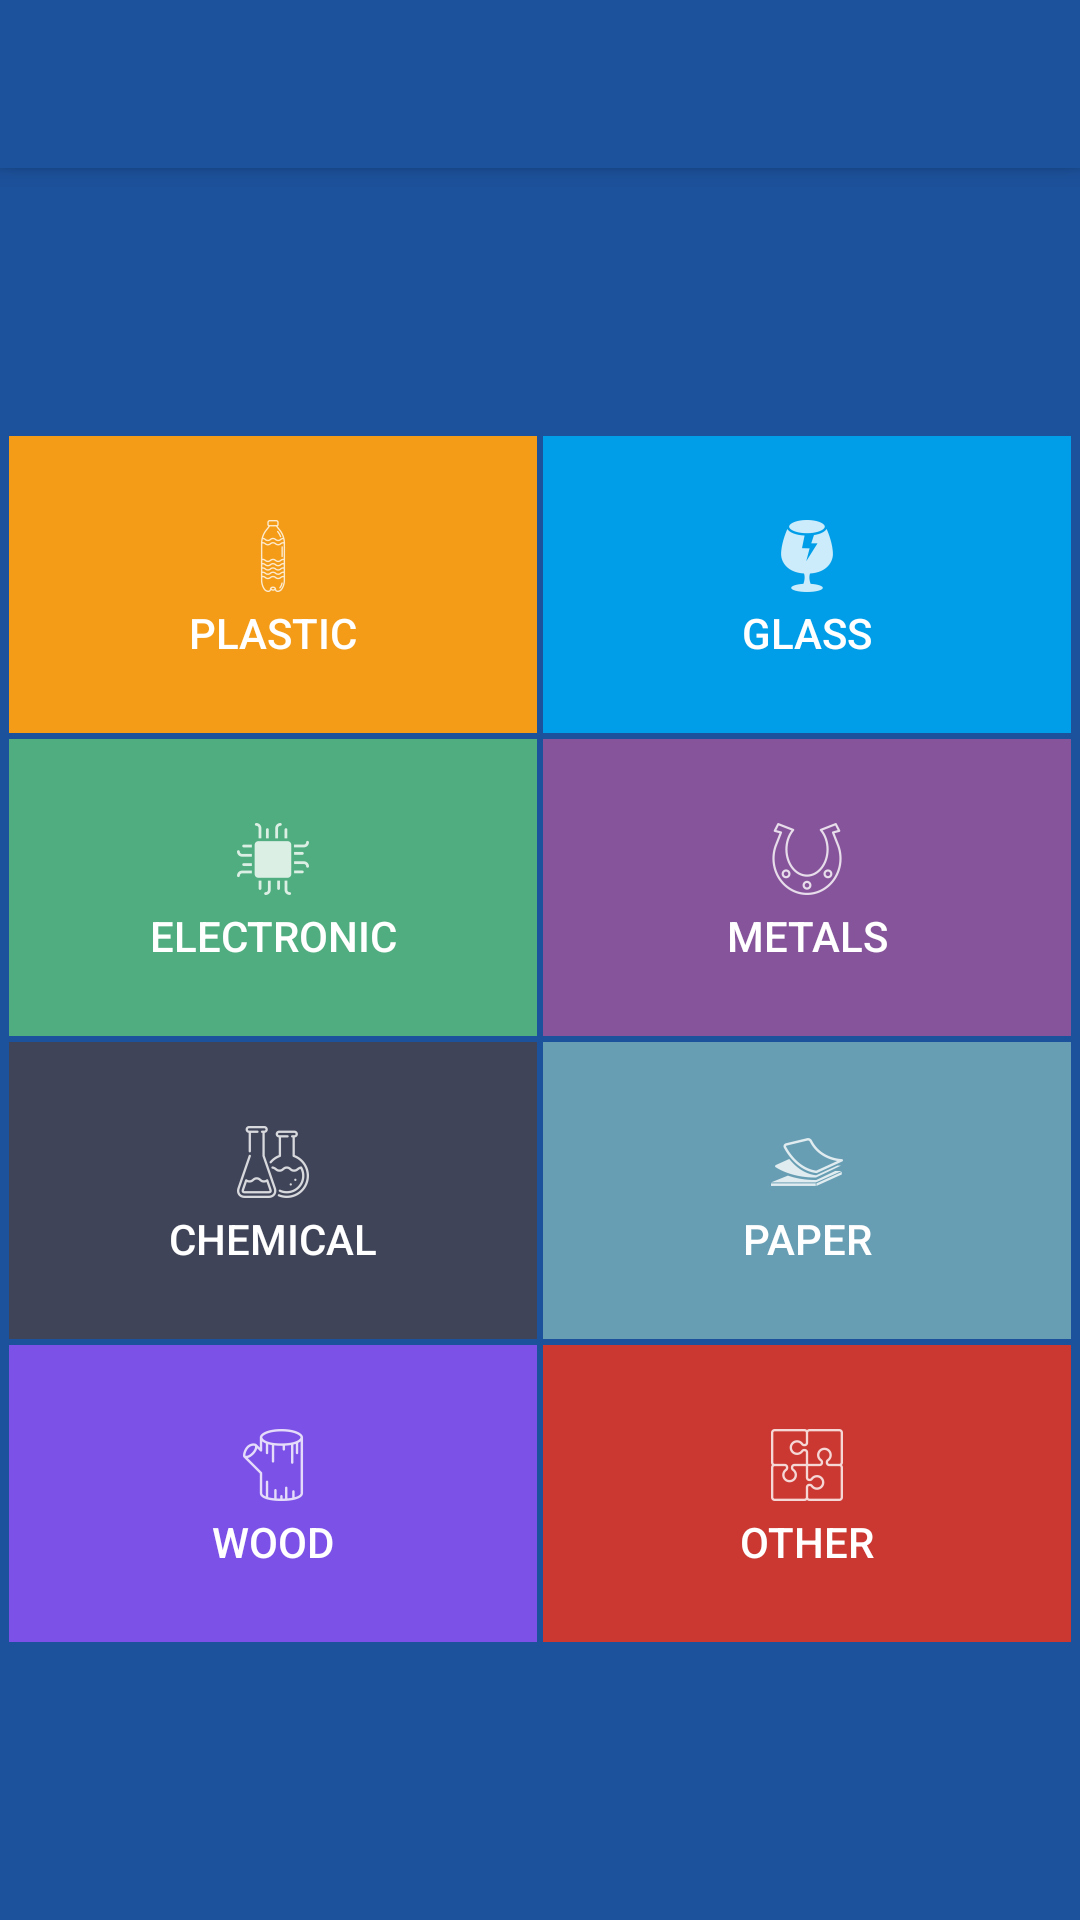

Reconstruct the res/layout file that produces this screen, plus the resources it refers to.
<!-- AndroidManifest.xml: application theme AppTheme -->
<!-- res/layout/activity_menu_home.xml -->
<android.support.design.widget.CoordinatorLayout
    xmlns:android="http://schemas.android.com/apk/res/android"
    xmlns:app="http://schemas.android.com/apk/res-auto"
    xmlns:tools="http://schemas.android.com/tools" android:layout_width="match_parent"
    android:layout_height="match_parent" android:fitsSystemWindows="true"
    tools:context=".MainActivity">

    <android.support.design.widget.AppBarLayout android:layout_height="wrap_content"
        android:layout_width="match_parent" android:theme="@style/AppTheme.AppBarOverlay">
        <android.support.v7.widget.Toolbar android:id="@+id/toolbar"
            android:layout_width="match_parent" android:layout_height="?attr/actionBarSize"
            android:background="?attr/colorPrimary" android:theme="@style/AppTheme.AppBarOverlay"
            app:popupTheme="@style/AppTheme.PopupOverlay" >
        </android.support.v7.widget.Toolbar>
    </android.support.design.widget.AppBarLayout>



    <LinearLayout android:layout_width="fill_parent"
        android:layout_height="fill_parent"
        android:orientation="vertical"
        android:paddingLeft="2dp"
        android:paddingRight="2dp"
        android:background="#1c519b"
        android:gravity="center_vertical"
        >
        <SearchView
            android:id="@+id/searchView"
            android:layout_width="match_parent"
            android:background="#eee"
            android:elevation="4dp"
            android:layout_marginTop="5dp"
            android:layout_marginLeft="5dp"
            android:layout_marginRight="5dp"
            android:layout_height="wrap_content">
        </SearchView>


        <LinearLayout
            android:layout_width="match_parent"
            android:layout_height="match_parent"
            android:gravity="center_vertical"
            android:background="#1c519b"
            android:orientation="vertical">



            <LinearLayout
                android:layout_width="match_parent"
                android:layout_height="wrap_content"
                android:background="#1c519b"
                android:orientation="horizontal"
                >

                <Button
                    android:layout_width="wrap_content"
                    android:layout_height="wrap_content"
                    android:background="@drawable/circle"
                    android:drawableTop="@drawable/ic_plastic"
                    android:paddingTop="25dp"
                    android:text="Plastic"
                    android:textColor="#fff"
                    android:paddingBottom="25dp"
                    tools:targetApi="honeycomb"
                    android:layout_weight="1"/>

                <Button
                    android:layout_width="wrap_content"
                    android:layout_height="wrap_content"

                    android:background="@drawable/circlea"
                    android:drawableTop="@drawable/ic_glass"
                    android:paddingTop="25dp"
                    android:text="Glass"
                    android:textColor="#fff"
                    android:paddingBottom="25dp"
                    android:layout_weight="1"/>


            </LinearLayout>



            <LinearLayout
                android:layout_width="match_parent"
                android:layout_height="wrap_content"
                android:background="#1c519b"
                android:orientation="horizontal"
                >

                <Button
                    android:layout_width="wrap_content"
                    android:layout_height="wrap_content"
                    android:background="@drawable/circleb"
                    android:drawableTop="@drawable/ic_electronic"
                    android:paddingTop="25dp"
                    android:text="Electronic"
                    android:textColor="#fff"
                    android:paddingBottom="25dp"
                    tools:targetApi="honeycomb"
                    android:layout_weight="1"/>

                <Button
                    android:layout_width="wrap_content"
                    android:layout_height="wrap_content"

                    android:background="@drawable/circlec"
                    android:drawableTop="@drawable/ic_metal"
                    android:paddingTop="25dp"
                    android:text="Metals"
                    android:textColor="#fff"
                    android:paddingBottom="25dp"
                    android:layout_weight="1"/>


            </LinearLayout>

            <LinearLayout
                android:layout_width="match_parent"
                android:layout_height="wrap_content"
                android:background="#1c519b"
                android:orientation="horizontal"
                >

                <Button
                    android:layout_width="wrap_content"
                    android:layout_height="wrap_content"
                    android:background="@drawable/circlef"
                    android:drawableTop="@drawable/ic_chemical"
                    android:paddingTop="25dp"
                    android:text="Chemical"
                    android:textColor="#fff"
                    android:paddingBottom="25dp"
                    tools:targetApi="honeycomb"
                    android:layout_weight="1"/>

                <Button
                    android:layout_width="wrap_content"
                    android:layout_height="wrap_content"

                    android:background="@drawable/circlee"
                    android:drawableTop="@drawable/ic_paper"
                    android:paddingTop="25dp"
                    android:text="Paper"
                    android:textColor="#fff"
                    android:paddingBottom="25dp"
                    android:layout_weight="1"/>


            </LinearLayout>

            <LinearLayout
                android:layout_width="match_parent"
                android:layout_height="wrap_content"
                android:background="#1c519b"
                android:orientation="horizontal"
                >

                <Button
                    android:layout_width="wrap_content"
                    android:layout_height="wrap_content"
                    android:background="@drawable/circleg"
                    android:drawableTop="@drawable/ic_wood"
                    android:paddingTop="25dp"
                    android:text="Wood"
                    android:textColor="#fff"
                    android:paddingBottom="25dp"
                    tools:targetApi="honeycomb"
                    android:layout_weight="1"/>

                <Button
                    android:layout_width="wrap_content"
                    android:layout_height="wrap_content"

                    android:background="@drawable/circled"
                    android:drawableTop="@drawable/ic_other"
                    android:paddingTop="25dp"
                    android:text="Other"
                    android:textColor="#fff"
                    android:paddingBottom="25dp"
                    android:layout_weight="1"/>


            </LinearLayout>



        </LinearLayout>
    </LinearLayout>

    </android.support.design.widget.CoordinatorLayout>
<!-- resources referenced by this layout -->
<resources>
  <!-- drawable circle (drawable) -->
  <?xml version="1.0" encoding="utf-8"?>
  <shape xmlns:android="http://schemas.android.com/apk/res/android" android:shape="rectangle">
      
      <solid android:color="#f49c17"/>
      <corners android:radius="0px"/>
      <stroke  android:width="1dip" android:color="#1c519b"/>
  </shape>
  <!-- drawable circlea (drawable) -->
  <?xml version="1.0" encoding="utf-8"?>
  <shape xmlns:android="http://schemas.android.com/apk/res/android" android:shape="rectangle">
      
      <solid android:color="#009ee8"/>
      <corners android:radius="0px"/>
      <stroke  android:width="1dip" android:color="#1c519b"/>
  </shape>
  <!-- drawable circleb (drawable) -->
  <?xml version="1.0" encoding="utf-8"?>
  <shape xmlns:android="http://schemas.android.com/apk/res/android" android:shape="rectangle">
      
      <solid android:color="#50ad7f"/>
      <corners android:radius="0px"/>
      <stroke  android:width="1dip" android:color="#1c519b"/>
  </shape>
  <!-- drawable circlec (drawable) -->
  <?xml version="1.0" encoding="utf-8"?>
  <shape xmlns:android="http://schemas.android.com/apk/res/android" android:shape="rectangle">
      
      <solid android:color="#86549a"/>
      <corners android:radius="0px"/>
      <stroke  android:width="1dip" android:color="#1c519b"/>
  </shape>
  <!-- drawable circled (drawable) -->
  <?xml version="1.0" encoding="utf-8"?>
  <shape xmlns:android="http://schemas.android.com/apk/res/android" android:shape="rectangle">
      
      <solid android:color="#cb3832"/>
      <corners android:radius="0px"/>
      <stroke  android:width="1dip" android:color="#1c519b"/>
  </shape>
  <!-- drawable circlee (drawable) -->
  <?xml version="1.0" encoding="utf-8"?>
  <shape xmlns:android="http://schemas.android.com/apk/res/android" android:shape="rectangle">
      
      <solid android:color="#679eb3"/>
      <corners android:radius="0px"/>
      <stroke  android:width="1dip" android:color="#1c519b"/>
  </shape>
  <!-- drawable circlef (drawable) -->
  <?xml version="1.0" encoding="utf-8"?>
  <shape xmlns:android="http://schemas.android.com/apk/res/android" android:shape="rectangle">
      
      <solid android:color="#3f4458"/>
      <corners android:radius="0px"/>
      <stroke  android:width="1dip" android:color="#1c519b"/>
  </shape>
  <!-- drawable circleg (drawable) -->
  <?xml version="1.0" encoding="utf-8"?>
  <shape xmlns:android="http://schemas.android.com/apk/res/android" android:shape="rectangle">
      
      <solid android:color="#7c51e7"/>
      <corners android:radius="0px"/>
      <stroke  android:width="1dip" android:color="#1c519b"/>
  </shape>
  <!-- drawable ic_chemical: png bitmap (drawable-hdpi, 1034 bytes) -->
  <!-- drawable ic_electronic: png bitmap (drawable-hdpi, 667 bytes) -->
  <!-- drawable ic_glass: png bitmap (drawable-hdpi, 651 bytes) -->
  <!-- drawable ic_metal: png bitmap (drawable-hdpi, 1054 bytes) -->
  <!-- drawable ic_other: png bitmap (drawable-hdpi, 674 bytes) -->
  <!-- drawable ic_paper: png bitmap (drawable-hdpi, 783 bytes) -->
  <!-- drawable ic_plastic: png bitmap (drawable-hdpi, 614 bytes) -->
  <!-- drawable ic_wood: png bitmap (drawable-hdpi, 759 bytes) -->
  <style name="AppTheme.AppBarOverlay" parent="ThemeOverlay.AppCompat.Dark.ActionBar" />
  <style name="AppTheme.PopupOverlay" parent="ThemeOverlay.AppCompat.Light" />
  <style name="AppTheme" parent="Theme.AppCompat.Light.NoActionBar">
          
          <item name="colorPrimary">@color/colorPrimary</item>
          <item name="colorPrimaryDark">@color/colorPrimaryDark</item>
          <item name="colorAccent">@color/colorAccent</item>
          <item name="android:textColorHint">#fff</item>
      </style>
  <color name="colorPrimary">#1c519b</color>
  <color name="colorPrimaryDark">#053581</color>
  <color name="colorAccent">#1c519b</color>
</resources>
